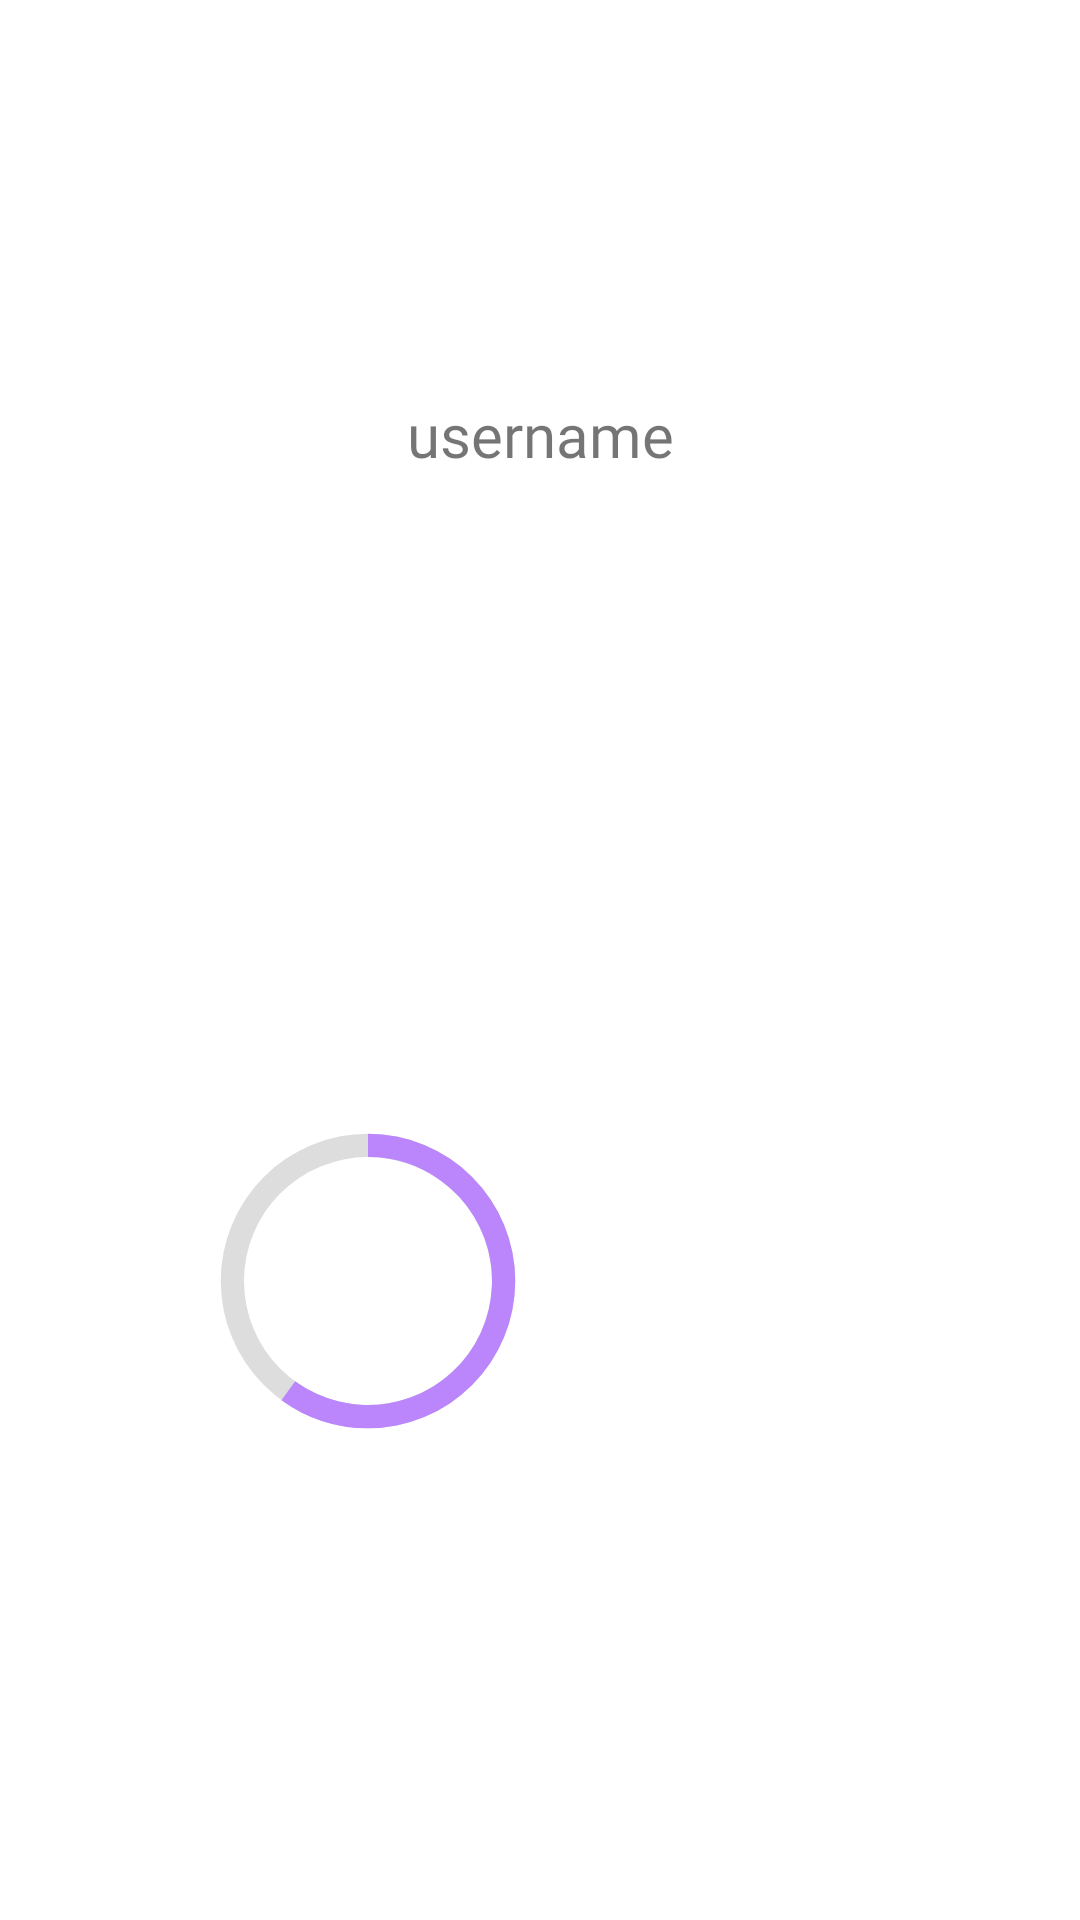

Reconstruct the res/layout file that produces this screen, plus the resources it refers to.
<!-- AndroidManifest.xml: application theme Theme.Qusi -->
<!-- res/layout/activity_homepage.xml -->
<?xml version="1.0" encoding="utf-8"?>
<androidx.constraintlayout.widget.ConstraintLayout xmlns:android="http://schemas.android.com/apk/res/android"
    xmlns:app="http://schemas.android.com/apk/res-auto"
    xmlns:tools="http://schemas.android.com/tools"
    android:layout_width="match_parent"
    android:layout_height="match_parent"
    tools:context=".Homepage">


    <TextView
        android:id="@+id/tvData"
        android:layout_width="match_parent"
        android:layout_height="wrap_content"
        android:fontFamily="@font/cantora_one"
        android:gravity="center"
        android:text="username"
        android:textSize="20sp"
        app:layout_constraintBottom_toBottomOf="parent"
        app:layout_constraintEnd_toEndOf="parent"
        app:layout_constraintHorizontal_bias="0.0"
        app:layout_constraintStart_toStartOf="parent"
        app:layout_constraintTop_toTopOf="parent"
        app:layout_constraintVertical_bias="0.214" />

    <ProgressBar
        android:id="@+id/progressBar"
        style="?android:attr/progressBarStyle"
        android:layout_width="124dp"
        android:layout_height="100dp"
        android:indeterminateOnly="false"
        android:progress="60"
        android:progressDrawable="@drawable/progrbar"
        app:layout_constraintBottom_toBottomOf="parent"
        app:layout_constraintEnd_toEndOf="parent"
        app:layout_constraintHorizontal_bias="0.257"
        app:layout_constraintStart_toStartOf="parent"
        app:layout_constraintTop_toTopOf="parent"
        app:layout_constraintVertical_bias="0.698" />


</androidx.constraintlayout.widget.ConstraintLayout>
<!-- resources referenced by this layout -->
<resources>
  <!-- drawable progrbar (drawable) -->
  <?xml version="1.0" encoding="utf-8"?>
  <layer-list xmlns:android="http://schemas.android.com/apk/res/android">
      <item>
         <shape
             android:shape="ring"
             android:thicknessRatio="16"
             android:useLevel="false">
             <solid android:color="#DDD"></solid>
  
         </shape>
      </item>
     <item>
         <rotate
          android:fromDegrees="270"
             android:toDegrees="270">
         <shape
         android:shape="ring"
         android:thicknessRatio="16"
         android:useLevel="true">
         <solid android:color="@color/purple_200"></solid>
         </shape>
         </rotate>
     </item>
  
  </layer-list>
  <style name="Theme.Qusi" parent="Theme.MaterialComponents.Light.NoActionBar">
          
          <item name="colorPrimary">#FF4040</item>
          <item name="colorPrimaryVariant">#C93131</item>
          <item name="colorOnPrimary">@color/white</item>
          
          <item name="colorSecondary">@color/teal_200</item>
          <item name="colorSecondaryVariant">@color/teal_700</item>
          <item name="colorOnSecondary">@color/black</item>
          
          <item name="android:statusBarColor" tools:targetApi="l">#f5e4ad</item>
          
          <item name="android:windowFullscreen">true</item>
      </style>
  <color name="purple_200">#FFBB86FC</color>
  <color name="white">#FFFFFFFF</color>
  <color name="teal_200">#FF03DAC5</color>
  <color name="teal_700">#FF018786</color>
  <color name="black">#FF000000</color>
</resources>
